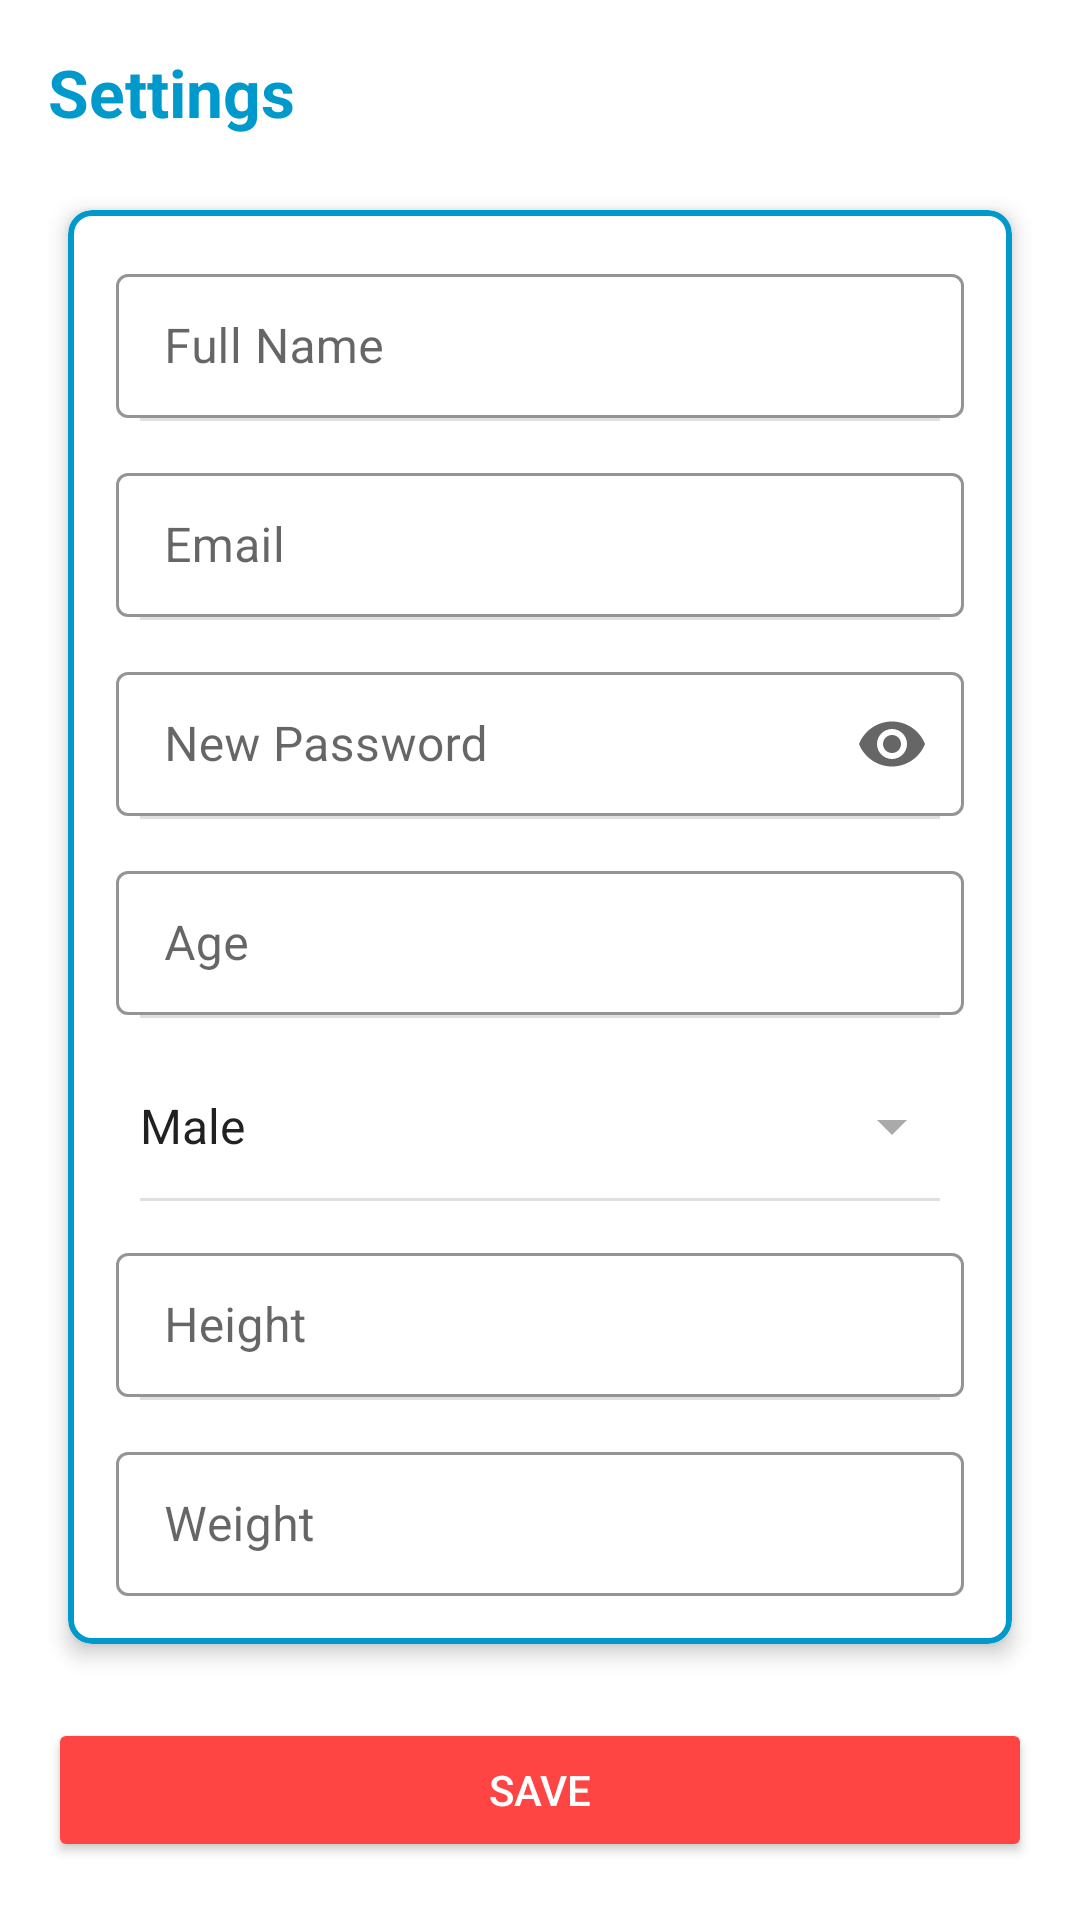

The Android layout XML behind this screen, and the referenced resources:
<!-- AndroidManifest.xml: application theme AppTheme -->
<!-- res/layout/activity_settings.xml -->
<?xml version="1.0" encoding="utf-8"?>
<androidx.constraintlayout.widget.ConstraintLayout
    xmlns:android="http://schemas.android.com/apk/res/android"
    xmlns:app="http://schemas.android.com/apk/res-auto"
    android:layout_width="match_parent"
    android:layout_height="match_parent"
    android:padding="16dp"
    android:background="@android:color/white">

    <TextView
        android:id="@+id/settingsTitle"
        android:layout_width="0dp"
        android:layout_height="wrap_content"
        android:text="Settings"
        android:textSize="22sp"
        android:textStyle="bold"
        android:textColor="@android:color/holo_blue_dark"
        app:layout_constraintTop_toTopOf="parent"
        app:layout_constraintStart_toStartOf="parent"
        app:layout_constraintEnd_toEndOf="parent"/>

    <com.google.android.material.card.MaterialCardView
        android:id="@+id/card"
        android:layout_width="0dp"
        android:layout_height="wrap_content"
        android:layout_marginTop="16dp"
        app:cardCornerRadius="8dp"
        app:cardElevation="4dp"
        app:strokeColor="@android:color/holo_blue_dark"
        app:strokeWidth="2dp"
        app:cardUseCompatPadding="true"
        app:layout_constraintTop_toBottomOf="@id/settingsTitle"
        app:layout_constraintStart_toStartOf="parent"
        app:layout_constraintEnd_toEndOf="parent">

        <LinearLayout
            android:orientation="vertical"
            android:layout_width="match_parent"
            android:layout_height="wrap_content"
            android:padding="16dp"
            android:divider="?attr/dividerVertical"
            android:showDividers="middle"
            android:dividerPadding="8dp">

            <com.google.android.material.textfield.TextInputLayout
                style="@style/Widget.MaterialComponents.TextInputLayout.OutlinedBox"
                app:boxBackgroundMode="outline"
                app:boxStrokeColor="@android:color/holo_blue_dark"
                android:layout_width="match_parent"
                android:layout_height="wrap_content">

                <com.google.android.material.textfield.TextInputEditText
                    android:id="@+id/fullNameEt"
                    android:layout_width="match_parent"
                    android:layout_height="48dp"
                    android:hint="Full Name"
                    android:inputType="textPersonName"/>
            </com.google.android.material.textfield.TextInputLayout>

            <com.google.android.material.textfield.TextInputLayout
                style="@style/Widget.MaterialComponents.TextInputLayout.OutlinedBox"
                app:boxBackgroundMode="outline"
                app:boxStrokeColor="@android:color/holo_blue_dark"
                android:layout_width="match_parent"
                android:layout_height="wrap_content"
                android:layout_marginTop="12dp">

                <com.google.android.material.textfield.TextInputEditText
                    android:id="@+id/emailEt"
                    android:layout_width="match_parent"
                    android:layout_height="48dp"
                    android:hint="Email"
                    android:inputType="textEmailAddress"/>
            </com.google.android.material.textfield.TextInputLayout>

            <com.google.android.material.textfield.TextInputLayout
                style="@style/Widget.MaterialComponents.TextInputLayout.OutlinedBox"
                app:boxBackgroundMode="outline"
                app:boxStrokeColor="@android:color/holo_blue_dark"
                app:endIconMode="password_toggle"
                android:layout_width="match_parent"
                android:layout_height="wrap_content"
                android:layout_marginTop="12dp">

                <com.google.android.material.textfield.TextInputEditText
                    android:id="@+id/passwordEt"
                    android:layout_width="match_parent"
                    android:layout_height="48dp"
                    android:hint="New Password"
                    android:inputType="textPassword"/>
            </com.google.android.material.textfield.TextInputLayout>

            <com.google.android.material.textfield.TextInputLayout
                style="@style/Widget.MaterialComponents.TextInputLayout.OutlinedBox"
                app:boxBackgroundMode="outline"
                app:boxStrokeColor="@android:color/holo_blue_dark"
                app:suffixText="yrs"
                android:layout_width="match_parent"
                android:layout_height="wrap_content"
                android:layout_marginTop="12dp">

                <com.google.android.material.textfield.TextInputEditText
                    android:id="@+id/ageEt"
                    android:layout_width="match_parent"
                    android:layout_height="48dp"
                    android:hint="Age"
                    android:inputType="number"/>
            </com.google.android.material.textfield.TextInputLayout>

            <Spinner
                android:id="@+id/genderSp"
                android:layout_width="match_parent"
                android:layout_height="48dp"
                android:entries="@array/gender_options"
                android:layout_marginTop="12dp"
                android:backgroundTint="@android:color/darker_gray"/>

            <com.google.android.material.textfield.TextInputLayout
                style="@style/Widget.MaterialComponents.TextInputLayout.OutlinedBox"
                app:boxBackgroundMode="outline"
                app:boxStrokeColor="@android:color/holo_blue_dark"
                app:suffixText="cm"
                android:layout_width="match_parent"
                android:layout_height="wrap_content"
                android:layout_marginTop="12dp">

                <com.google.android.material.textfield.TextInputEditText
                    android:id="@+id/heightEt"
                    android:layout_width="match_parent"
                    android:layout_height="48dp"
                    android:hint="Height"
                    android:inputType="numberDecimal"/>
            </com.google.android.material.textfield.TextInputLayout>

            <com.google.android.material.textfield.TextInputLayout
                style="@style/Widget.MaterialComponents.TextInputLayout.OutlinedBox"
                app:boxBackgroundMode="outline"
                app:boxStrokeColor="@android:color/holo_blue_dark"
                app:suffixText="kg"
                android:layout_width="match_parent"
                android:layout_height="wrap_content"
                android:layout_marginTop="12dp">

                <com.google.android.material.textfield.TextInputEditText
                    android:id="@+id/weightEt"
                    android:layout_width="match_parent"
                    android:layout_height="48dp"
                    android:hint="Weight"
                    android:inputType="numberDecimal"/>
            </com.google.android.material.textfield.TextInputLayout>

        </LinearLayout>
    </com.google.android.material.card.MaterialCardView>

    <Button
        android:id="@+id/saveBtn"
        android:layout_width="0dp"
        android:layout_height="48dp"
        android:text="Save"
        android:backgroundTint="@android:color/holo_red_light"
        android:textColor="@android:color/white"
        app:layout_constraintTop_toBottomOf="@id/card"
        app:layout_constraintStart_toStartOf="parent"
        app:layout_constraintEnd_toEndOf="parent"
        android:layout_marginTop="16dp"/>

</androidx.constraintlayout.widget.ConstraintLayout>
<!-- resources referenced by this layout -->
<resources>
  <string-array name="gender_options">
          <item>Male</item>
          <item>Female</item>
      </string-array>
  <style name="AppTheme" parent="Theme.MaterialComponents.Light.DarkActionBar">
  
          <item name="colorPrimary">@color/colorPrimary</item>
          <item name="colorPrimaryDark">@color/colorPrimaryDark</item>
          <item name="colorAccent">@color/colorAccent</item>
          <item name="colorSecondary">@color/colorAccent</item>
  
  
          <item name="actionOverflowMenuStyle">@style/OverflowMenu</item>
          <item name="android:actionOverflowButtonStyle">@style/MyActionButtonOverflow</item>
  
  
          <item name="android:windowDisablePreview">true</item>
  
          
          <item name="chipStyle">@style/Widget.MaterialComponents.Chip.Choice</item>
      </style>
  <color name="colorPrimary">#282829</color>
  <color name="colorPrimaryDark">#000000</color>
  <color name="colorAccent">#5f72d8</color>
  <style name="OverflowMenu" parent="Widget.AppCompat.PopupMenu.Overflow">
          <item name="overlapAnchor">false</item>
      </style>
  <style name="MyActionButtonOverflow" parent="android:style/Widget.Holo.Light.ActionButton.Overflow">
          <item name="android:src">@android:drawable/ic_menu_preferences</item>
          <item name="android:background">?android:attr/actionBarItemBackground</item>
          <item name="android:contentDescription">\"Settings\"</item>
      </style>
</resources>
